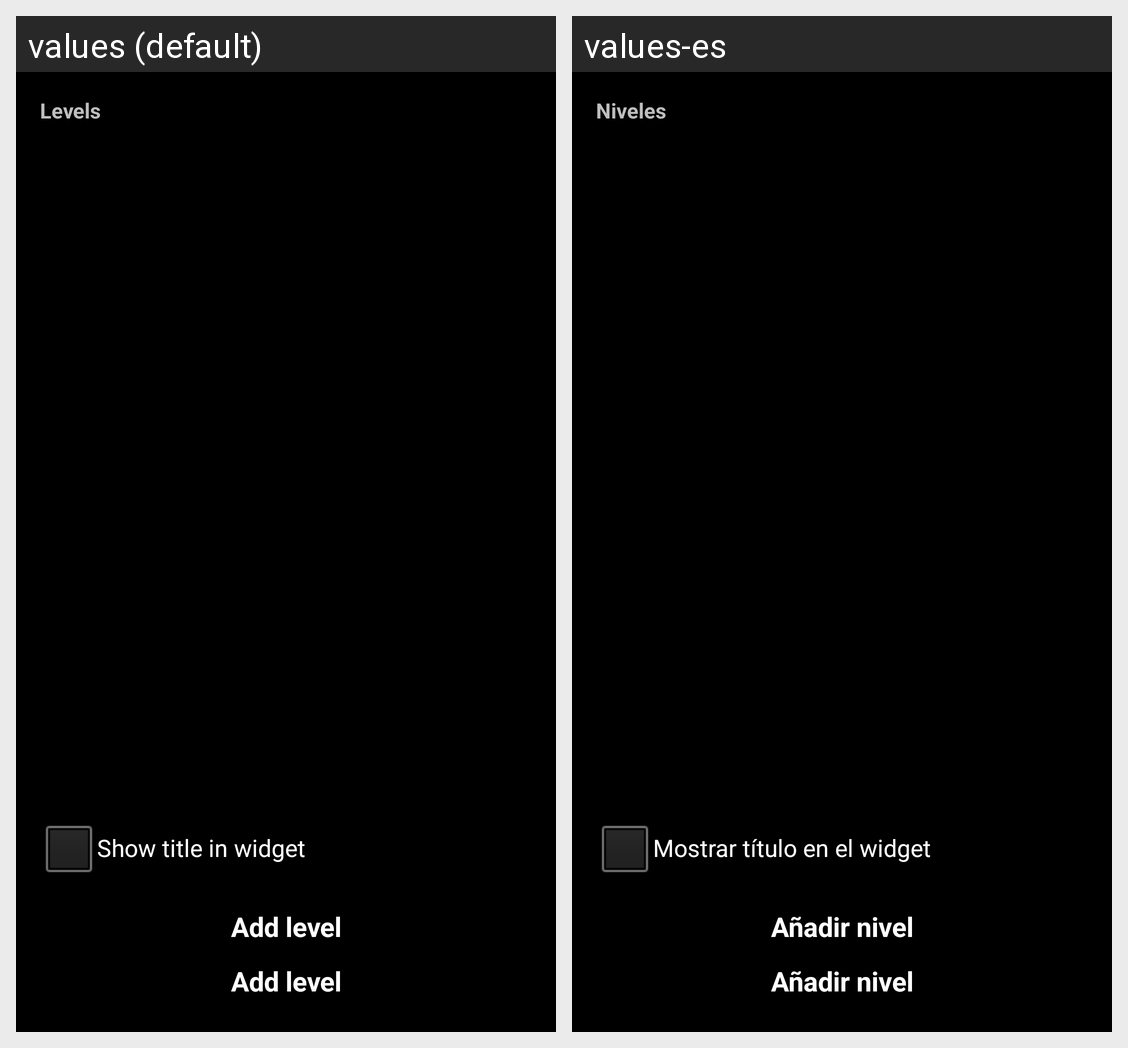

This grid shows one Android layout under two languages. Give, for every string resource on the screen, its name, the default text and each shown locale's text.
Android screen res/layout/activity_configuration.xml rendered under 2 locales, left to right: values (default), values-es. Device: Nexus 5 (rendered at 1080×1920; each locale shown at half size, 540×960, under a caption strip naming it); theme AppTheme.
Strings drawn on this screen, with the default value and each locale's value (text and hints the layout hard-codes, and strings that could not be matched under every locale, appear in the picture but are not listed):

configurationTitle
  values: Levels
  values-es: Niveles

showTitleInWidget
  values: Show title in widget
  values-es: Mostrar título en el widget

addLevel
  values: Add level
  values-es: Añadir nivel
